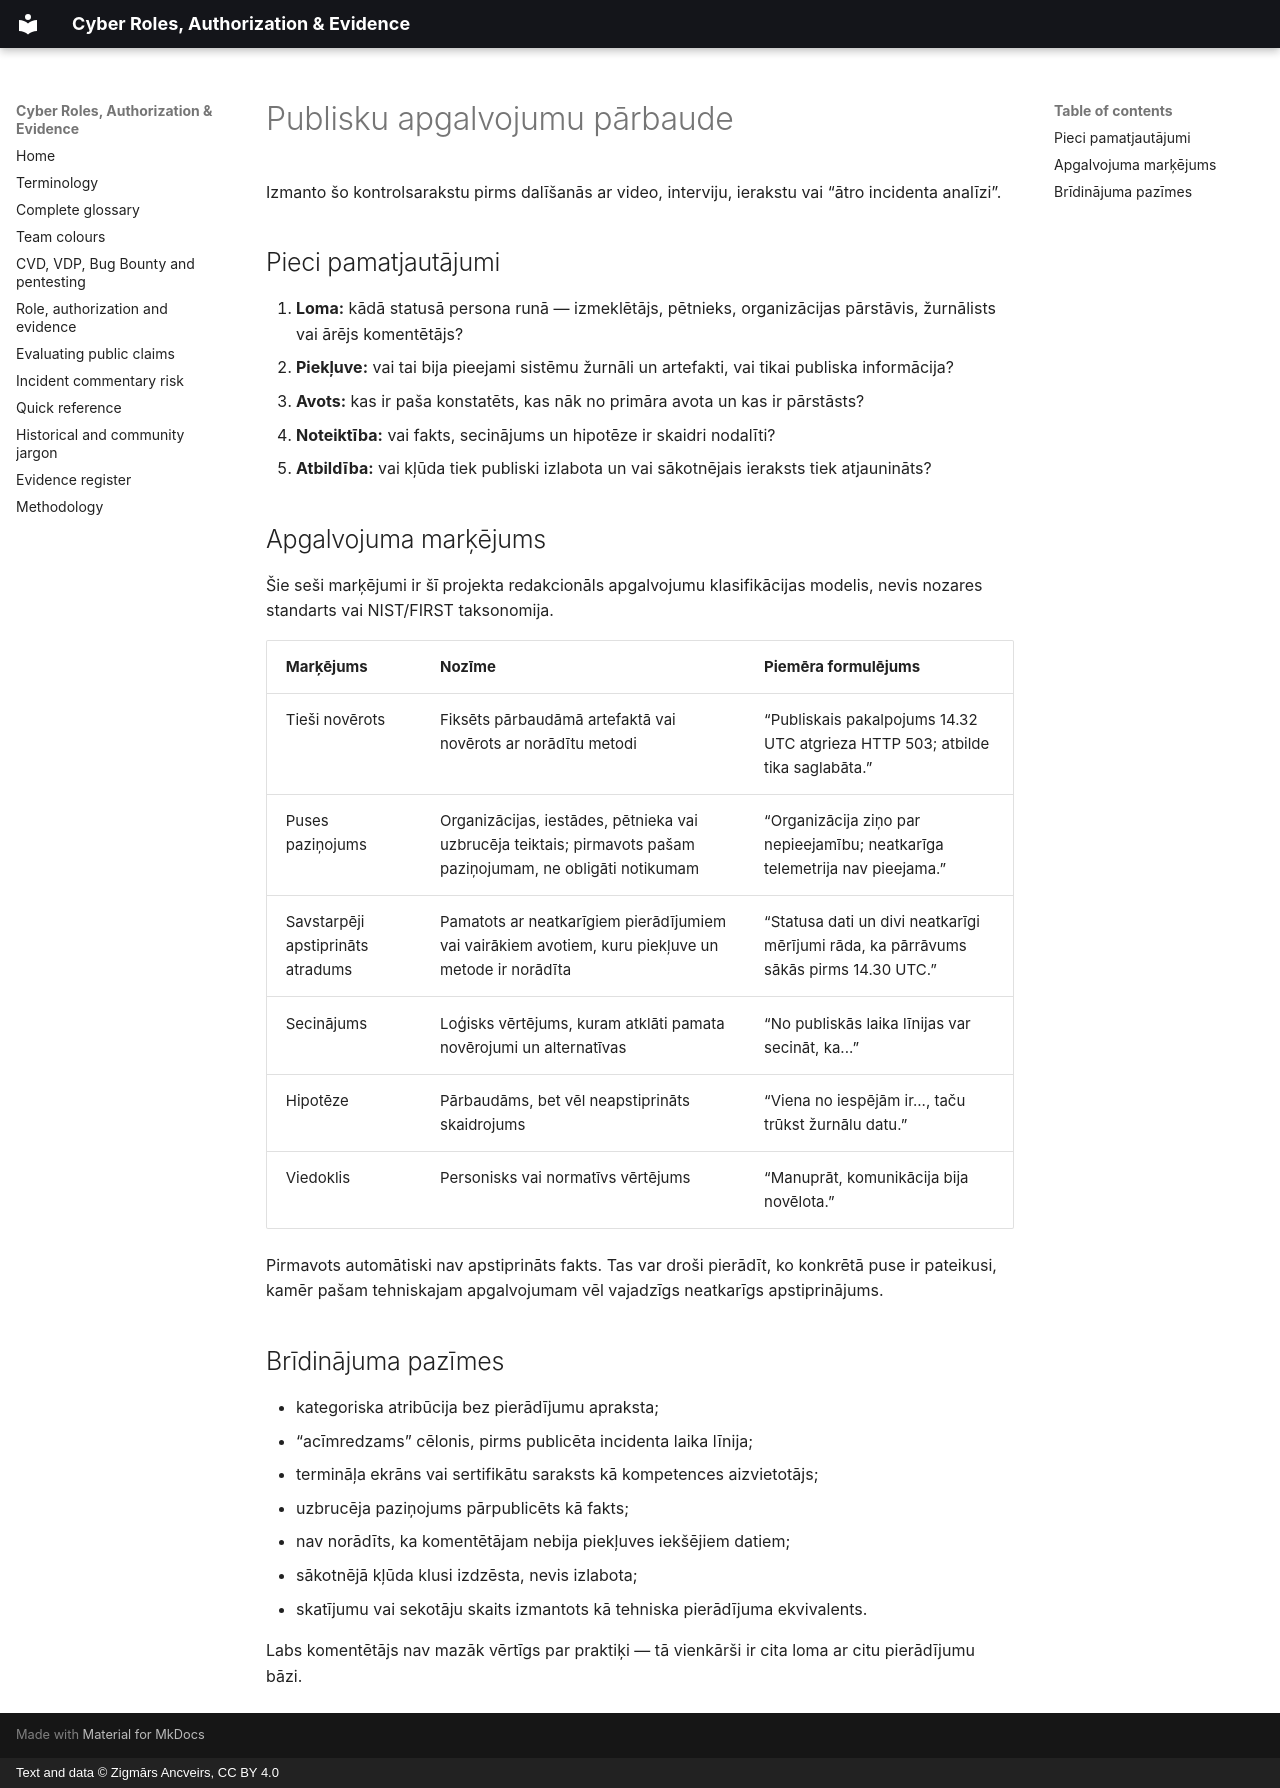

repository: ancveirs-lv/cyber-roles-authorization-evidence · page: lv/public-claims-checklist/index.html · generator: mkdocs · copyright: Text and data © Zigmārs Ancveirs, CC BY 4.0

---
title: Publisku kiberdrošības apgalvojumu pārbaude
description: Kontrolsaraksts tieša novērojuma, puses paziņojuma, apstiprināta atraduma, secinājuma, hipotēzes un viedokļa nošķiršanai.
---

# Publisku apgalvojumu pārbaude

Izmanto šo kontrolsarakstu pirms dalīšanās ar video, interviju, ierakstu vai “ātro incidenta analīzi”.

## Pieci pamatjautājumi

1. **Loma:** kādā statusā persona runā — izmeklētājs, pētnieks, organizācijas pārstāvis, žurnālists vai ārējs komentētājs?
2. **Piekļuve:** vai tai bija pieejami sistēmu žurnāli un artefakti, vai tikai publiska informācija?
3. **Avots:** kas ir paša konstatēts, kas nāk no primāra avota un kas ir pārstāsts?
4. **Noteiktība:** vai fakts, secinājums un hipotēze ir skaidri nodalīti?
5. **Atbildība:** vai kļūda tiek publiski izlabota un vai sākotnējais ieraksts tiek atjaunināts?

## Apgalvojuma marķējums

Šie seši marķējumi ir šī projekta redakcionāls apgalvojumu klasifikācijas modelis, nevis nozares standarts vai NIST/FIRST taksonomija.

| Marķējums | Nozīme | Piemēra formulējums |
|---|---|---|
| Tieši novērots | Fiksēts pārbaudāmā artefaktā vai novērots ar norādītu metodi | “Publiskais pakalpojums 14.32 UTC atgrieza HTTP 503; atbilde tika saglabāta.” |
| Puses paziņojums | Organizācijas, iestādes, pētnieka vai uzbrucēja teiktais; pirmavots pašam paziņojumam, ne obligāti notikumam | “Organizācija ziņo par nepieejamību; neatkarīga telemetrija nav pieejama.” |
| Savstarpēji apstiprināts atradums | Pamatots ar neatkarīgiem pierādījumiem vai vairākiem avotiem, kuru piekļuve un metode ir norādīta | “Statusa dati un divi neatkarīgi mērījumi rāda, ka pārrāvums sākās pirms 14.30 UTC.” |
| Secinājums | Loģisks vērtējums, kuram atklāti pamata novērojumi un alternatīvas | “No publiskās laika līnijas var secināt, ka...” |
| Hipotēze | Pārbaudāms, bet vēl neapstiprināts skaidrojums | “Viena no iespējām ir..., taču trūkst žurnālu datu.” |
| Viedoklis | Personisks vai normatīvs vērtējums | “Manuprāt, komunikācija bija novēlota.” |

Pirmavots automātiski nav apstiprināts fakts. Tas var droši pierādīt, ko konkrētā puse ir pateikusi, kamēr pašam tehniskajam apgalvojumam vēl vajadzīgs neatkarīgs apstiprinājums.

## Brīdinājuma pazīmes

- kategoriska atribūcija bez pierādījumu apraksta;
- “acīmredzams” cēlonis, pirms publicēta incidenta laika līnija;
- termināļa ekrāns vai sertifikātu saraksts kā kompetences aizvietotājs;
- uzbrucēja paziņojums pārpublicēts kā fakts;
- nav norādīts, ka komentētājam nebija piekļuves iekšējiem datiem;
- sākotnējā kļūda klusi izdzēsta, nevis izlabota;
- skatījumu vai sekotāju skaits izmantots kā tehniska pierādījuma ekvivalents.

Labs komentētājs nav mazāk vērtīgs par praktiķi — tā vienkārši ir cita loma ar citu pierādījumu bāzi.
